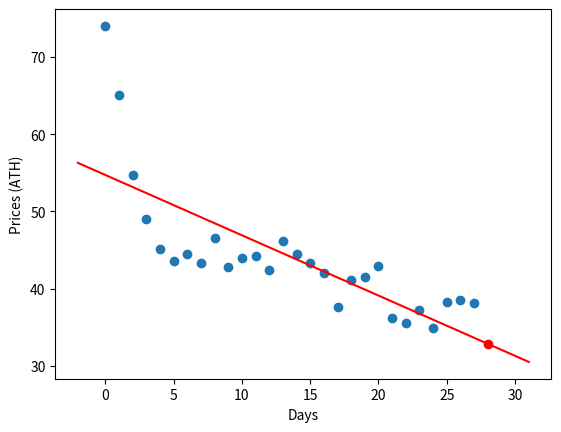

Write Python code to recreate this figure.
import numpy as np
import pandas as pd
import matplotlib.pyplot as plt

y_data = [74.0, 65.1, 54.7, 49.0, 45.2, 43.6, 44.5, 43.3, 46.6, 42.8, 44.0, 44.2, 42.4, 46.2, 44.5, 43.3, 42.0, 37.6, 41.1, 41.5, 42.9, 36.2, 35.6, 37.2, 34.9, 38.3, 38.5, 38.1]
dataCnt = len(y_data)
x_data = list(range(dataCnt))

y_data = np.array(y_data)
x_data = np.array(x_data)

weight = np.sum((y_data-np.mean(y_data))*(x_data-np.mean(x_data)))/np.sum((x_data-np.mean(x_data))**2)
bias = np.mean(y_data) - weight*np.mean(x_data)

x_reg = np.arange(min(x_data) - 2, max(x_data) + 5, 1)
y_reg = weight * x_reg + bias

predict_y = weight * dataCnt + bias

print("Predicted Price : " + str(round(predict_y, 1)) + " KRW")

plt.plot(x_reg, y_reg, color = 'r')
plt.scatter(x_data, y_data)
plt.scatter(dataCnt, predict_y, color = 'r')
plt.xlabel("Days")
plt.ylabel("Prices (ATH)")
plt.show()